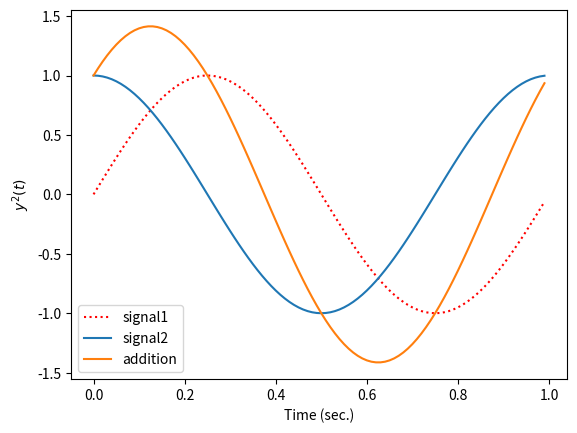

Reproduce this figure in Python.
from matplotlib.pyplot import *
from numpy import *

t = arange(0,1,0.01)
y1 = sin(2*pi*t)
y2 = cos(2*pi*t)

figure(1)
clf()
plot(t,y1,'r:')
plot(t,y2)
plot(t,y1+y2)

xlabel('Time (sec.)')
ylabel('$y^2(t)$')
legend(['signal1','signal2','addition'],loc=3)

show()
